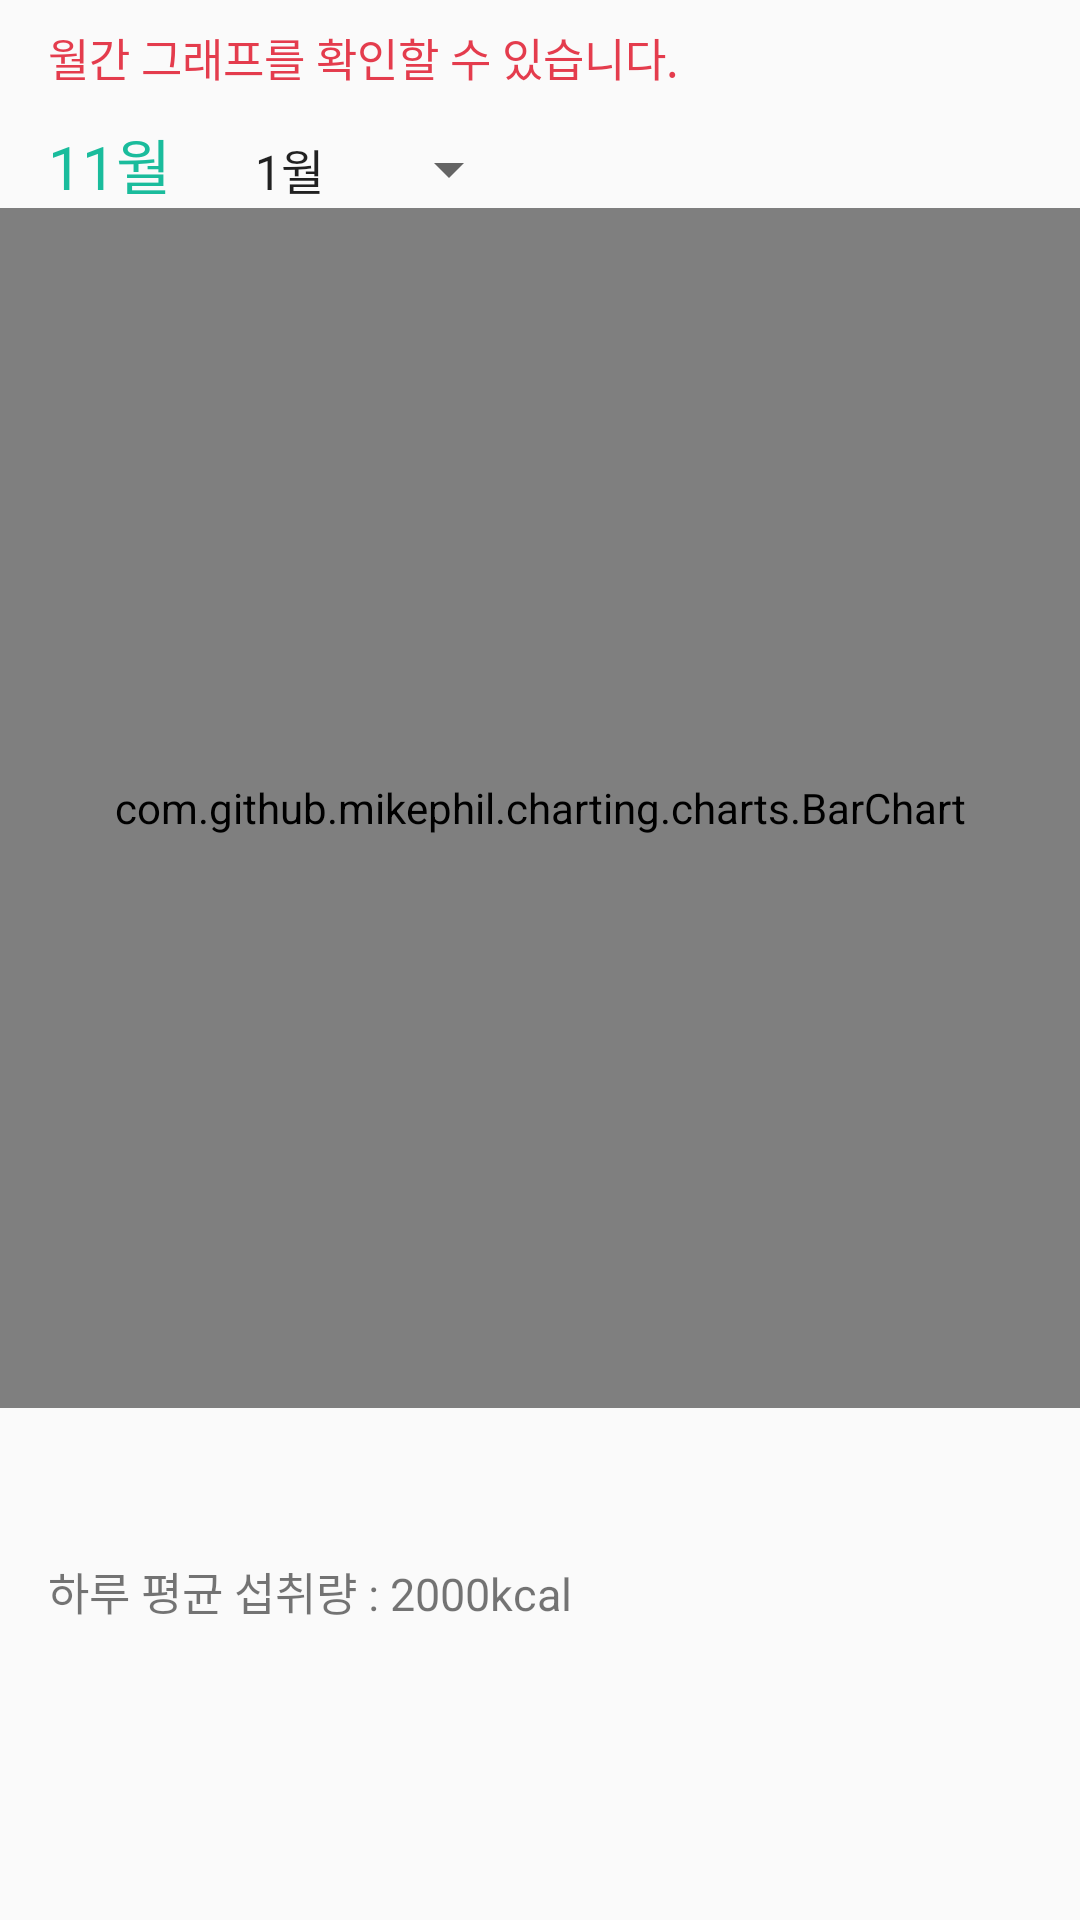

Produce the Android XML layout that renders to this screen, including the resource entries it uses.
<!-- AndroidManifest.xml: application theme AppTheme -->
<!-- res/layout/activity_graph_calorie_fragment.xml -->
<?xml version="1.0" encoding="utf-8"?>
<layout xmlns:android="http://schemas.android.com/apk/res/android">

    <RelativeLayout
        android:layout_width="wrap_content"
        android:layout_height="wrap_content">

        <TextView
            android:id="@+id/tvGuide"
            android:layout_width="wrap_content"
            android:layout_height="wrap_content"
            android:layout_marginLeft="16dp"
            android:layout_marginTop="8dp"
            android:text="월간 그래프를 확인할 수 있습니다."
            android:textColor="@color/warningColor"
            android:textSize="15sp" />

        <LinearLayout
            android:layout_width="wrap_content"
            android:layout_height="wrap_content"
            android:layout_below="@id/tvGuide"
            android:layout_marginTop="10dp"
            android:id="@+id/LL"
            android:orientation="horizontal">

            <TextView
                android:id="@+id/tvMonth"
                android:layout_width="wrap_content"
                android:layout_height="wrap_content"
                android:layout_marginLeft="16dp"
                android:text="11월"
                android:textColor="@color/colorAccent"
                android:textSize="20sp" />


            <Spinner
                android:id="@+id/spinner"
                android:layout_width="wrap_content"
                android:layout_height="wrap_content"
                android:layout_marginLeft="20dp"
                android:entries="@array/spinner_month_array" />

        </LinearLayout>

        <com.github.mikephil.charting.charts.BarChart
            android:id="@+id/calorieChart"
            android:layout_width="match_parent"
            android:layout_height="400dp"
            android:layout_below="@id/LL" />

        <TextView
            android:id="@+id/tvAvg"
            android:layout_width="wrap_content"
            android:layout_height="wrap_content"
            android:layout_below="@id/calorieChart"
            android:layout_marginLeft="16dp"
            android:layout_marginTop="50dp"
            android:text="하루 평균 섭취량 : 2000kcal"
            android:textSize="15sp" />

    </RelativeLayout>
</layout>
<!-- resources referenced by this layout -->
<resources>
  <string-array name="spinner_month_array">
          <item>1월</item>
          <item>2월</item>
          <item>3월</item>
          <item>4월</item>
          <item>5월</item>
          <item>6월</item>
          <item>7월</item>
          <item>8월</item>
          <item>9월</item>
          <item>10월</item>
          <item>11월</item>
          <item>12월</item>
      </string-array>
  <color name="colorAccent">#1ABC9C</color>
  <color name="warningColor">#e43c4d</color>
  <style name="AppTheme" parent="Theme.AppCompat.Light.DarkActionBar">
          
          <item name="colorPrimary">@color/colorPrimary</item>
          <item name="colorPrimaryDark">@color/colorPrimaryDark</item>
          <item name="colorAccent">@color/colorAccent</item>
          <item name="windowActionBar">false</item>
          <item name="windowNoTitle">true</item>
      </style>
  <color name="colorPrimary">#3F51B5</color>
  <color name="colorPrimaryDark">#303F9F</color>
</resources>
